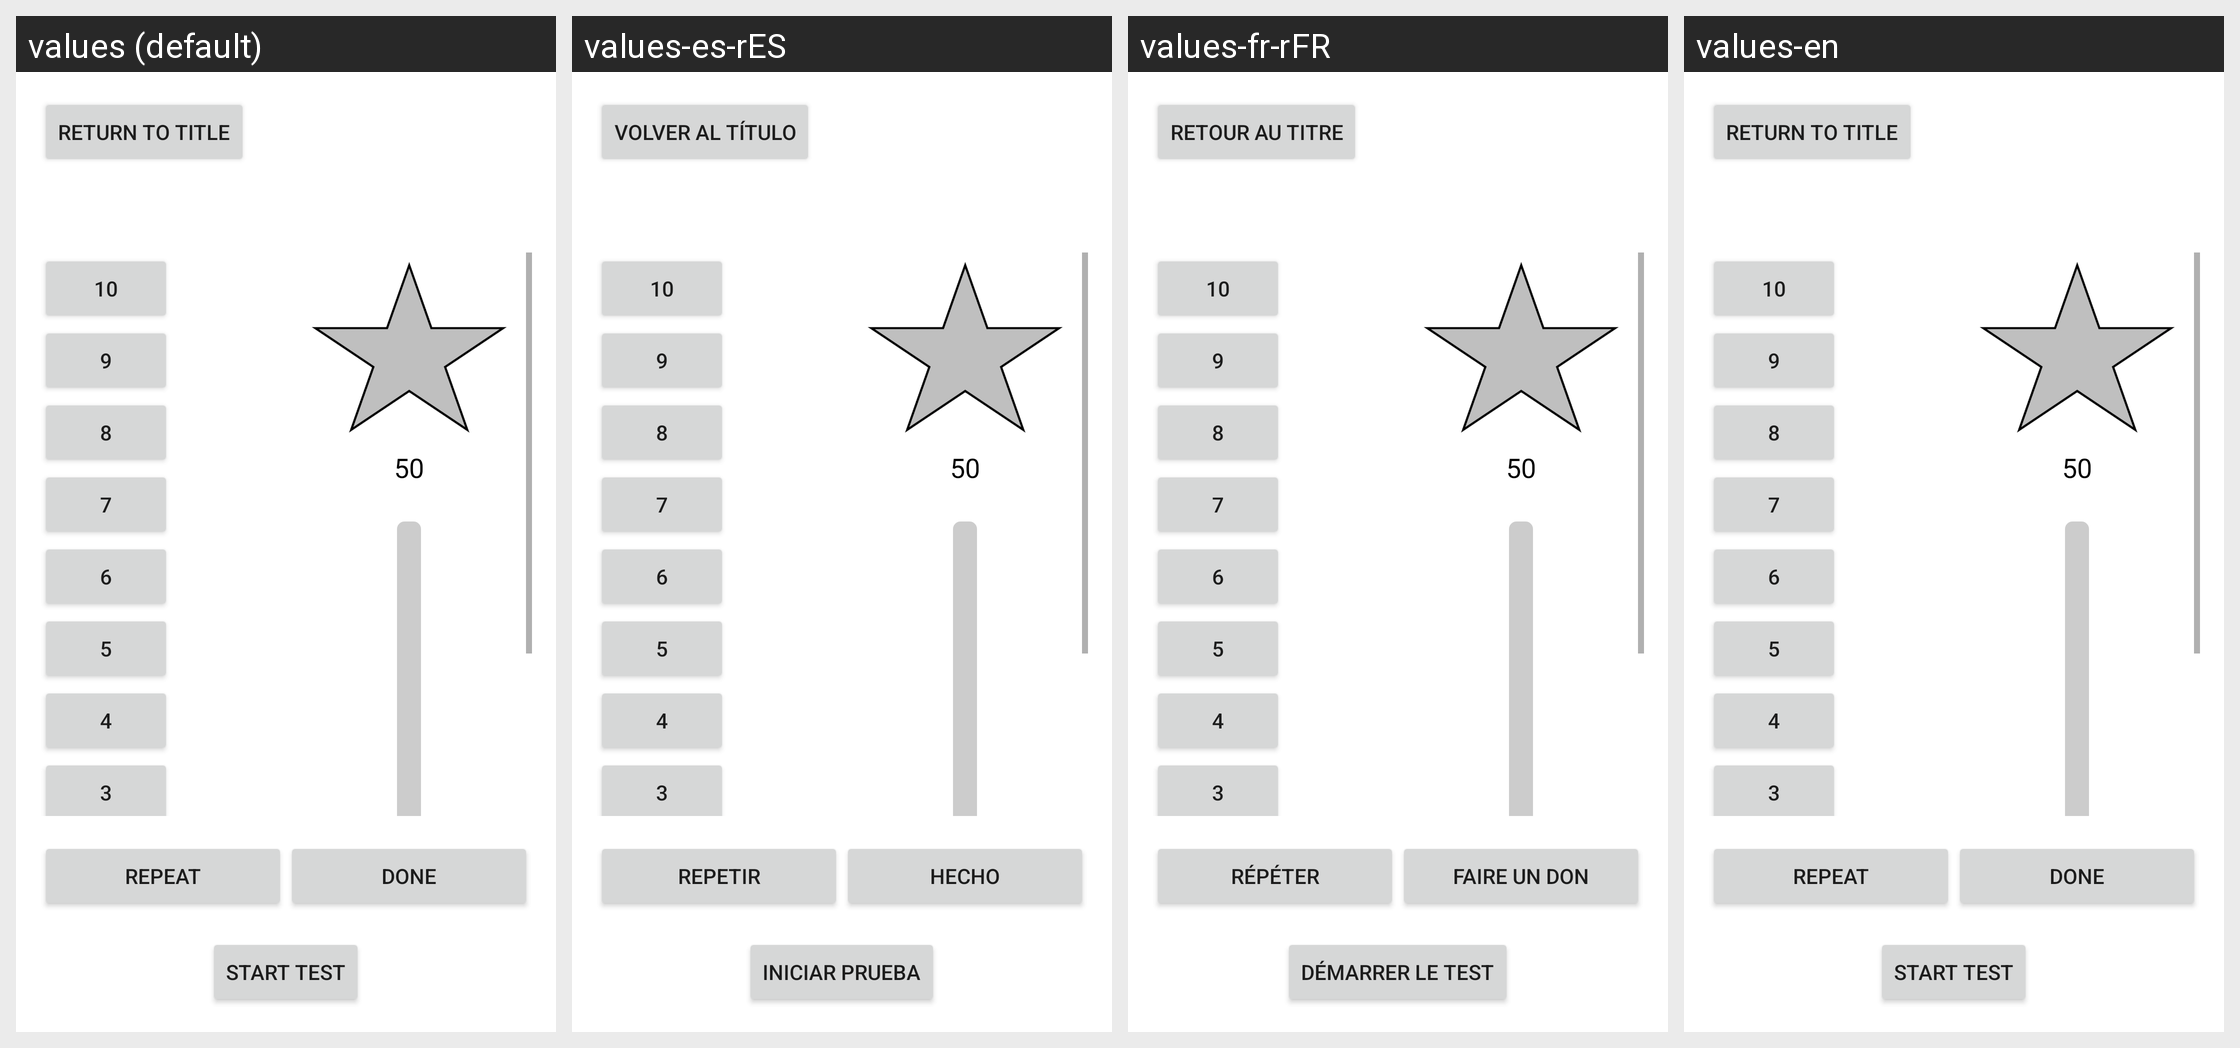

Here is an Android app screen in its default locale and in the app's own translations. Write out the translated-string differences for the strings that appear on this screen.
Android screen res/layout/activity_test_mcl_instruction.xml rendered under 4 locales, left to right: values (default), values-es-rES, values-fr-rFR, values-en. Device: Nexus 5 (rendered at 1080×1920; each locale shown at half size, 540×960, under a caption strip naming it); theme Theme.FrontendHearingAmpApp.
Strings drawn on this screen, with the default value and each locale's value (text and hints the layout hard-codes, and strings that could not be matched under every locale, appear in the picture but are not listed):

return_to_title
  values: Return to Title
  values-es-rES: Volver al Título
  values-fr-rFR: Retour au Titre
  values-en: Return to Title

repeat
  values: Repeat
  values-es-rES: Repetir
  values-fr-rFR: Répéter
  values-en: Repeat

done
  values: Done
  values-es-rES: Hecho
  values-fr-rFR: Faire un don
  values-en: Done

start_test
  values: Start Test
  values-es-rES: Iniciar prueba
  values-fr-rFR: Démarrer le test
  values-en: Start Test
